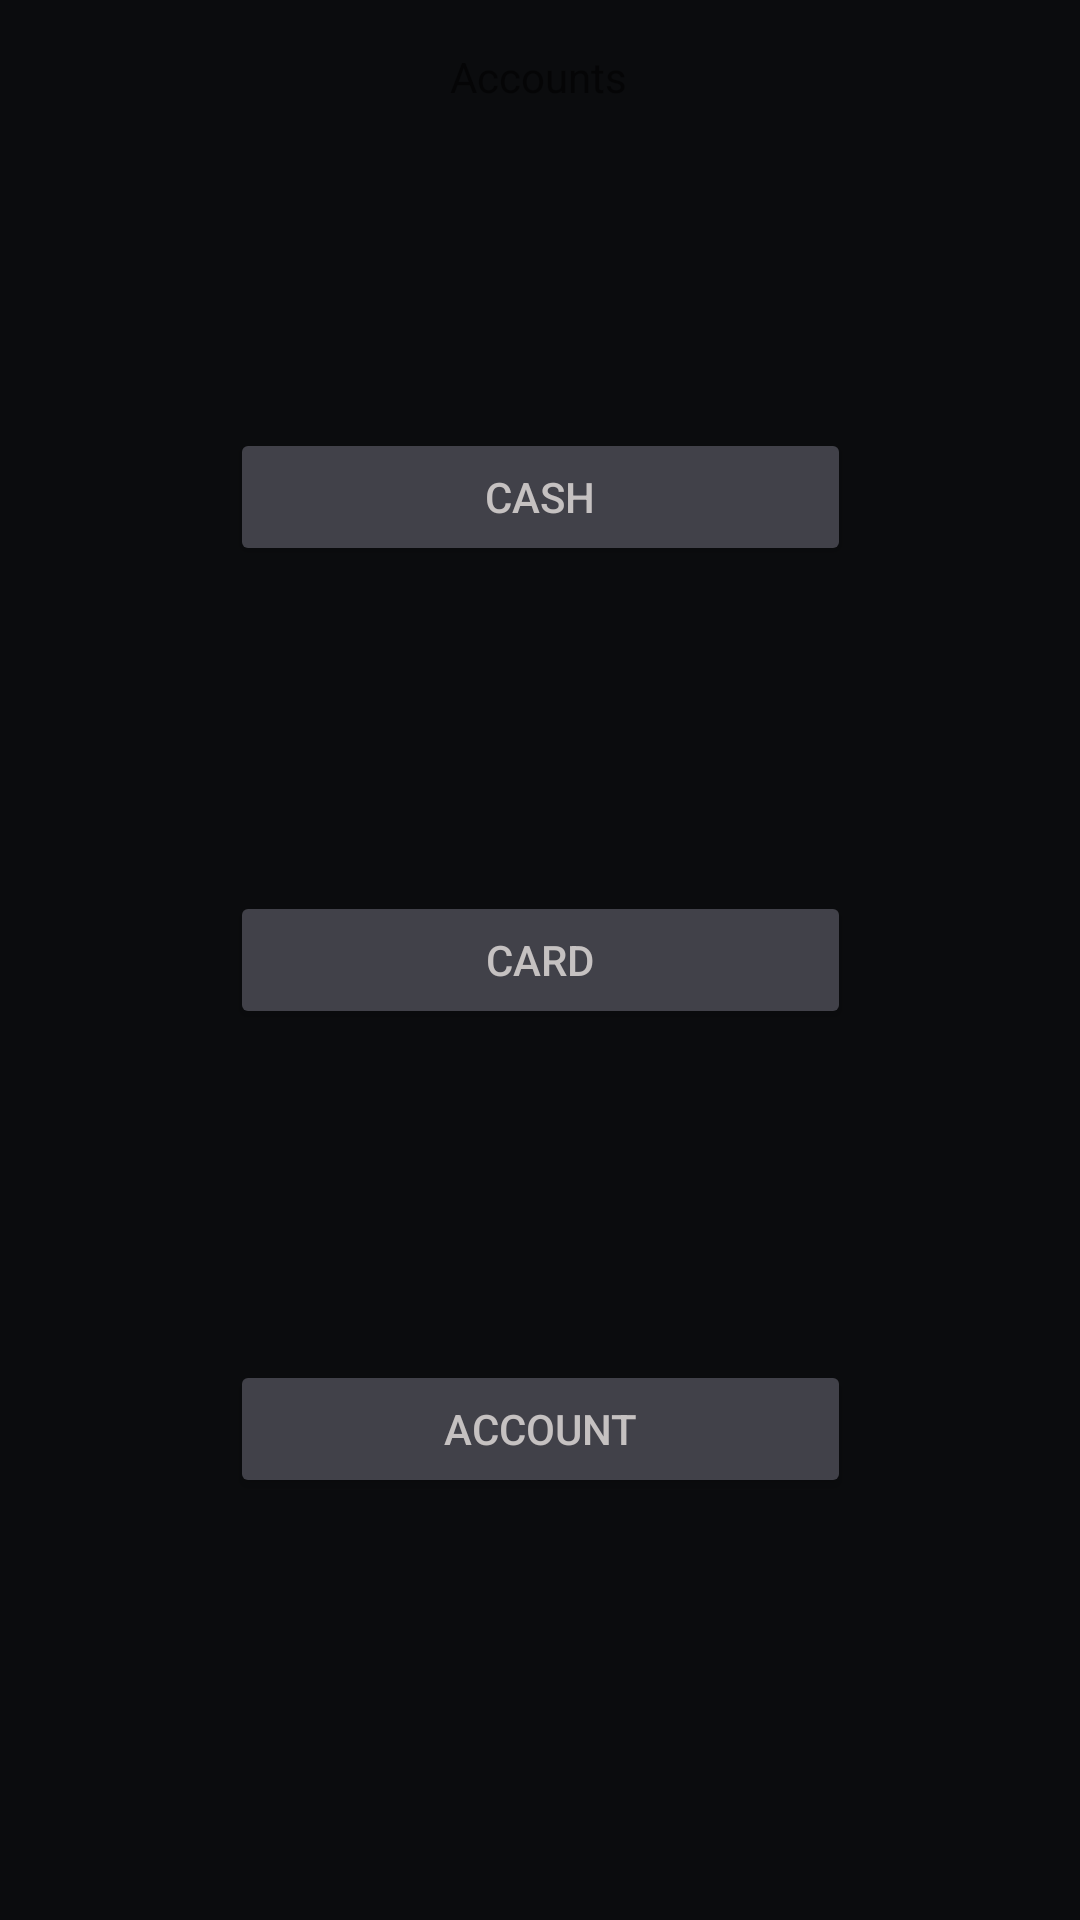

Reconstruct the res/layout file that produces this screen, plus the resources it refers to.
<!-- AndroidManifest.xml: application theme Theme.Expense_Manager_Test -->
<!-- res/layout/fragment_account_type_.xml -->
<?xml version="1.0" encoding="utf-8"?>
<FrameLayout xmlns:android="http://schemas.android.com/apk/res/android"
    xmlns:app="http://schemas.android.com/apk/res-auto"
    xmlns:tools="http://schemas.android.com/tools"
    android:layout_width="match_parent"
    android:layout_height="300dp"
    android:layout_gravity="bottom"
    android:background="#0B0C0E"
    tools:context=".Account_type_Fragment">

    <androidx.constraintlayout.widget.ConstraintLayout
        android:layout_width="match_parent"
        android:layout_height="match_parent">

        <Button
            android:id="@+id/account_type_acc_bt"
            android:layout_width="207dp"
            android:layout_height="46dp"
            android:backgroundTint="#414149"
            android:text="Account"
            android:textColor="#C5C1C1"
            app:layout_constraintBottom_toBottomOf="parent"
            app:layout_constraintEnd_toEndOf="parent"
            app:layout_constraintStart_toStartOf="parent"
            app:layout_constraintTop_toTopOf="parent"
            app:layout_constraintVertical_bias="0.763"
            app:rippleColor="@color/button_stroke_color" />

        <Button
            android:id="@+id/account_type_cash_bt"
            android:layout_width="207dp"
            android:layout_height="46dp"
            android:backgroundTint="#414149"
            android:shadowColor="@color/button_stroke_color"
            android:text="Cash"
            android:textColor="#C5C1C1"
            app:layout_constraintBottom_toBottomOf="parent"
            app:layout_constraintEnd_toEndOf="parent"
            app:layout_constraintStart_toStartOf="parent"
            app:layout_constraintTop_toTopOf="parent"
            app:layout_constraintVertical_bias="0.24"
            app:rippleColor="@color/button_stroke_color" />

        <Button
            android:id="@+id/account_type_card_bt"
            android:layout_width="207dp"
            android:layout_height="46dp"
            android:backgroundTint="#414149"
            android:text="Card"
            android:textColor="#C5C1C1"
            app:layout_constraintBottom_toBottomOf="parent"
            app:layout_constraintEnd_toEndOf="parent"
            app:layout_constraintStart_toStartOf="parent"
            app:layout_constraintTop_toTopOf="parent"
            app:rippleColor="@color/button_stroke_color" />

        <ImageView
            android:id="@+id/cancel_button"
            android:layout_width="38dp"
            android:layout_height="38dp"
            android:src="@drawable/ic_round_cancel_24"
            app:layout_constraintBottom_toBottomOf="parent"
            app:layout_constraintEnd_toEndOf="parent"
            app:layout_constraintHorizontal_bias="0.954"
            app:layout_constraintStart_toStartOf="parent"
            app:layout_constraintTop_toTopOf="parent"
            app:layout_constraintVertical_bias="0.061" />

        <TextView
            android:id="@+id/textView4"
            android:layout_width="wrap_content"
            android:layout_height="wrap_content"
            android:layout_marginTop="16dp"
            android:layout_marginBottom="26dp"
            android:text="Accounts"
            app:layout_constraintBottom_toTopOf="@+id/account_type_cash_bt"
            app:layout_constraintEnd_toEndOf="parent"
            app:layout_constraintHorizontal_bias="0.498"
            app:layout_constraintStart_toStartOf="parent"
            app:layout_constraintTop_toTopOf="parent"
            app:layout_constraintVertical_bias="0.0" />
    </androidx.constraintlayout.widget.ConstraintLayout>
</FrameLayout>
<!-- resources referenced by this layout -->
<resources>
  <color name="button_stroke_color">#353942</color>
  <style name="Theme.Expense_Manager_Test" parent="Theme.MaterialComponents.DayNight.DarkActionBar">
          
          <item name="colorPrimary">@color/purple_500</item>
          <item name="colorPrimaryVariant">@color/purple_700</item>
          <item name="colorOnPrimary">@color/white</item>
          
          <item name="colorSecondary">@color/teal_200</item>
          <item name="colorSecondaryVariant">@color/teal_700</item>
          <item name="colorOnSecondary">@color/black</item>
          
          <item name="android:statusBarColor" tools:targetApi="l">?attr/colorPrimaryVariant</item>
          
      </style>
  <color name="purple_500">#FF6200EE</color>
  <color name="purple_700">#FF3700B3</color>
  <color name="white">#FFFFFFFF</color>
  <color name="teal_200">#FF03DAC5</color>
  <color name="teal_700">#FF018786</color>
  <color name="black">#FF000000</color>
</resources>
